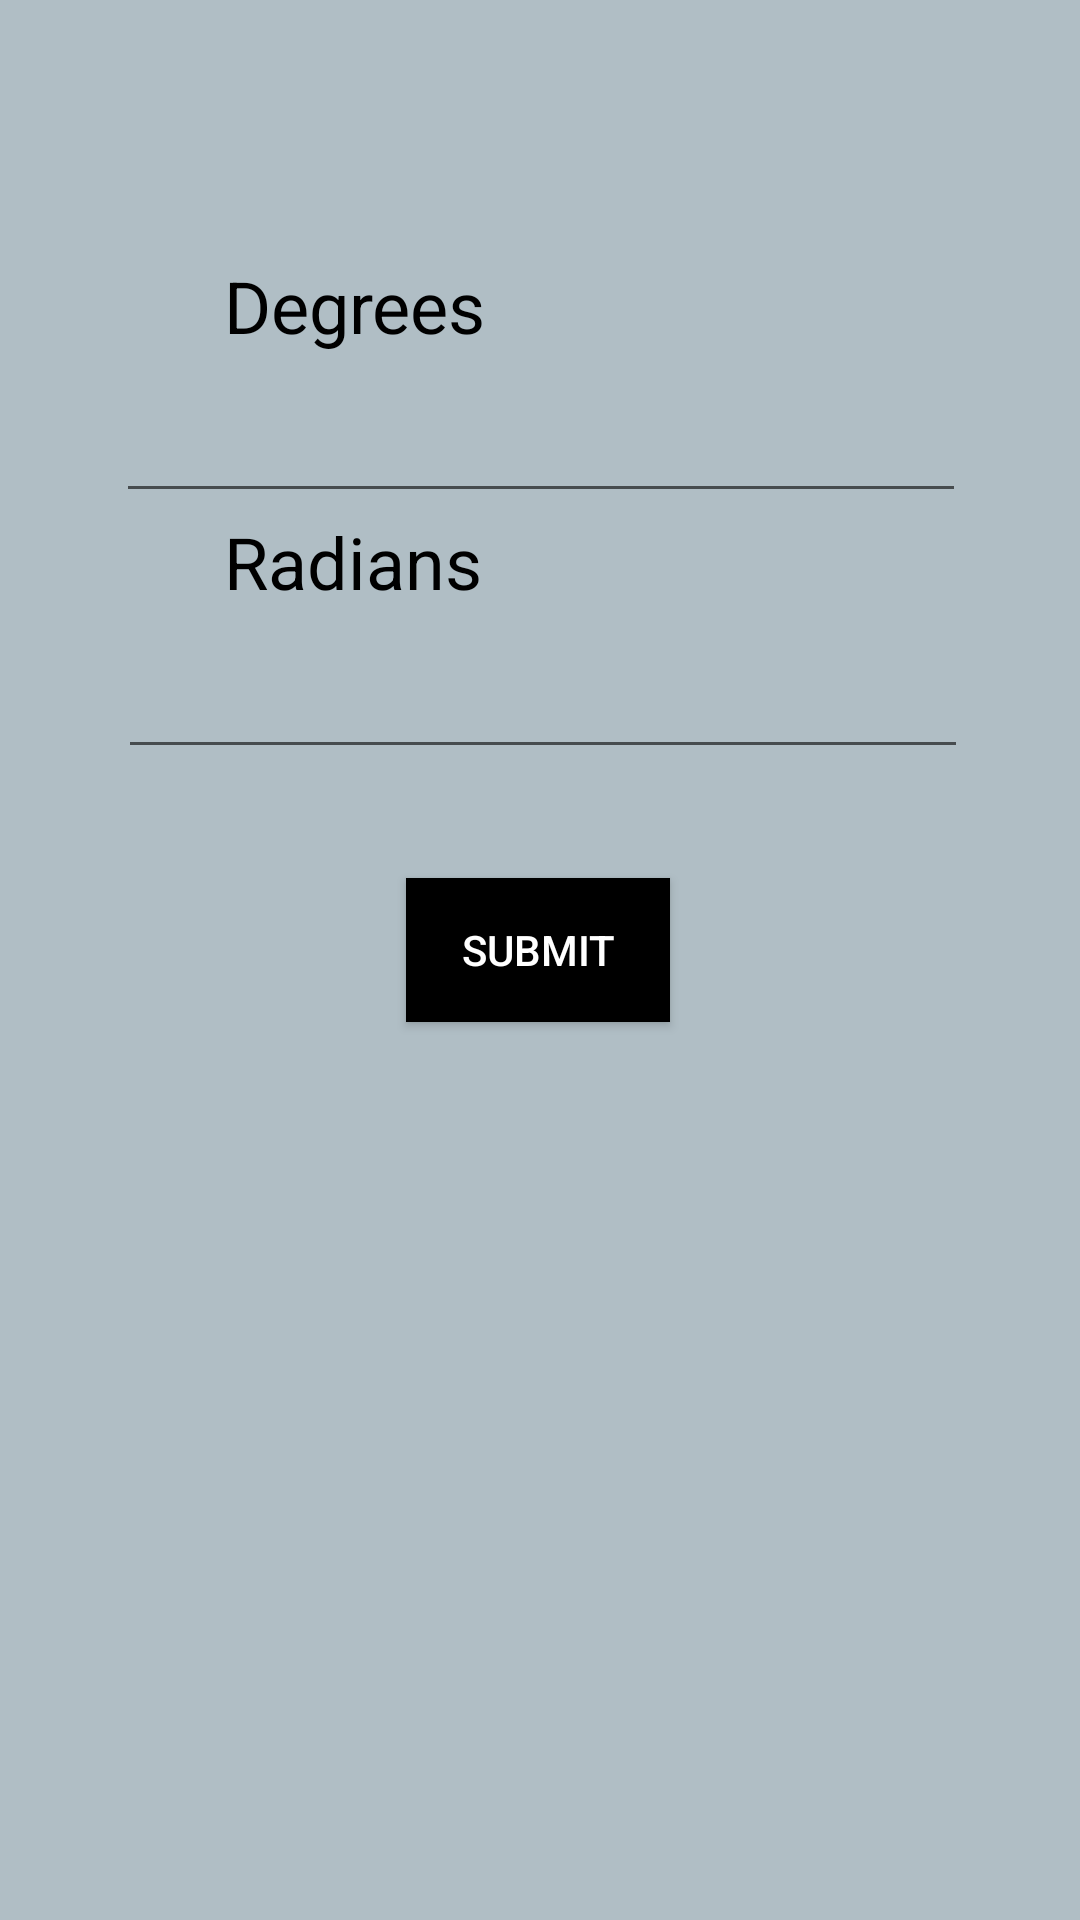

Produce the Android XML layout that renders to this screen, including the resource entries it uses.
<!-- AndroidManifest.xml: application theme AppTheme -->
<!-- res/layout/activity_radian.xml -->
<?xml version="1.0" encoding="utf-8"?>
<androidx.constraintlayout.widget.ConstraintLayout xmlns:android="http://schemas.android.com/apk/res/android"
    xmlns:app="http://schemas.android.com/apk/res-auto"
    xmlns:tools="http://schemas.android.com/tools"
    android:layout_width="match_parent"
    android:layout_height="match_parent"
    tools:context=".Radian">

    <TextView
        android:id="@+id/textView7"
        android:layout_width="211dp"
        android:layout_height="36dp"
        android:text="Degrees"
        android:textColor="@color/colorPrimaryDark"
        android:textSize="24sp"
        app:layout_constraintBottom_toBottomOf="parent"
        app:layout_constraintEnd_toEndOf="parent"
        app:layout_constraintStart_toStartOf="parent"
        app:layout_constraintTop_toTopOf="parent"
        app:layout_constraintVertical_bias="0.142" />

    <TextView
        android:id="@+id/textView9"
        android:layout_width="211dp"
        android:layout_height="36dp"
        android:text="Radians"
        android:textColor="@color/colorPrimaryDark"
        android:textSize="24sp"
        app:layout_constraintBottom_toBottomOf="parent"
        app:layout_constraintEnd_toEndOf="parent"
        app:layout_constraintStart_toStartOf="parent"
        app:layout_constraintTop_toBottomOf="@+id/Degrees"
        app:layout_constraintVertical_bias="0.0" />

    <EditText
        android:id="@+id/Degrees"
        android:layout_width="wrap_content"
        android:layout_height="wrap_content"
        android:textColor="@color/colorPrimaryDark"
        android:ems="10"
        android:inputType="number"
        android:textSize="24sp"
        app:layout_constraintBottom_toBottomOf="parent"
        app:layout_constraintEnd_toEndOf="parent"
        app:layout_constraintHorizontal_bias="0.505"
        app:layout_constraintStart_toStartOf="parent"
        app:layout_constraintTop_toBottomOf="@+id/textView7"
        app:layout_constraintVertical_bias="0.0" />

    <EditText
        android:id="@+id/Radians"
        android:layout_width="wrap_content"
        android:layout_height="wrap_content"
        android:textColor="@color/colorPrimaryDark"
        android:ems="10"
        android:inputType="number"
        android:textSize="24sp"
        app:layout_constraintBottom_toBottomOf="parent"
        app:layout_constraintEnd_toEndOf="parent"
        app:layout_constraintHorizontal_bias="0.512"
        app:layout_constraintStart_toStartOf="parent"
        app:layout_constraintTop_toBottomOf="@+id/textView9"
        app:layout_constraintVertical_bias="0.0" />

    <Button
        android:id="@+id/submit"
        android:layout_width="wrap_content"
        android:layout_height="wrap_content"
        android:text="Submit"
        android:textColor="@color/textColorPrimary"
        android:background="@color/colorPrimaryDark"
        app:layout_constraintBottom_toBottomOf="parent"
        app:layout_constraintEnd_toEndOf="parent"
        app:layout_constraintHorizontal_bias="0.498"
        app:layout_constraintStart_toStartOf="parent"
        app:layout_constraintTop_toBottomOf="@+id/Radians"
        app:layout_constraintVertical_bias="0.108" />

</androidx.constraintlayout.widget.ConstraintLayout>
<!-- resources referenced by this layout -->
<resources>
  <color name="colorPrimaryDark">#000000</color>
  <color name="textColorPrimary">#FFFFFF</color>
  <style name="AppTheme" parent="Theme.AppCompat.Light.DarkActionBar">
          
          <item name="colorPrimary">@color/colorPrimary</item>
          <item name="colorPrimaryDark">@color/colorPrimaryDark</item>
          <item name="colorAccent">@color/colorAccent</item>
          <item name="android:windowBackground">@color/windowBackground</item>
          <item name="android:textColorPrimary">@color/textColorPrimary</item>
      </style>
  <color name="colorPrimary">#263238</color>
  <color name="colorAccent">#607D8B</color>
  <color name="windowBackground">#B0BEC5</color>
</resources>
